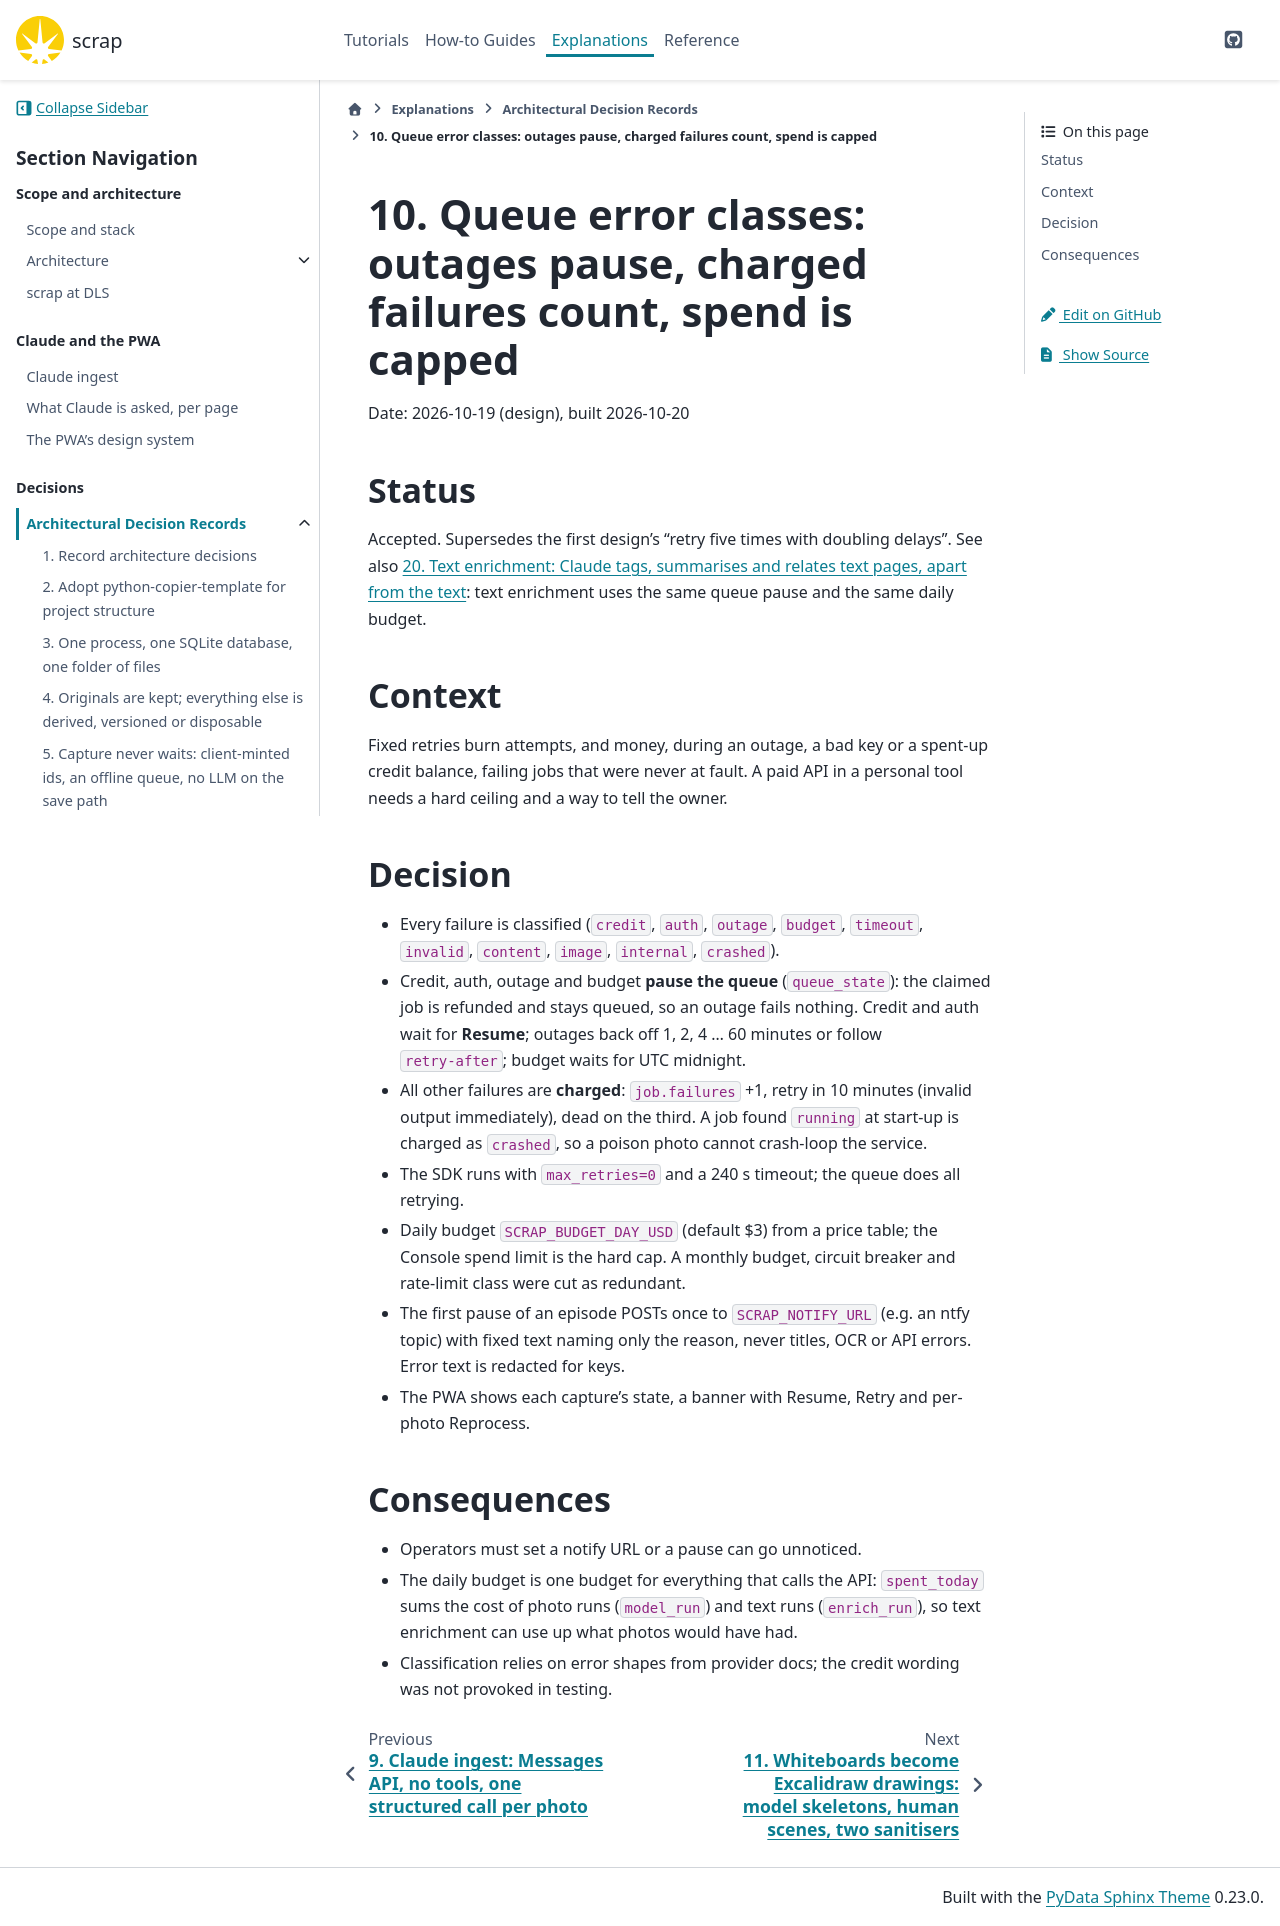

repository: gilesknap/scrap · page: main/explanations/decisions/0010-job-queue-pauses-instead-of-failing.html · generator: sphinx

# 10. Queue error classes: outages pause, charged failures count, spend is capped

Date: 2026-10-19 (design), built 2026-10-20

## Status

Accepted. Supersedes the first design's "retry five times with doubling delays". See also
[](0020-text-enrichment.md): text enrichment uses the same queue pause and the same daily budget.

## Context

Fixed retries burn attempts, and money, during an outage, a bad key or a spent-up credit balance,
failing jobs that were never at fault. A paid API in a personal tool needs a hard ceiling and a way
to tell the owner.

## Decision

- Every failure is classified (`credit`, `auth`, `outage`, `budget`, `timeout`, `invalid`, `content`,
  `image`, `internal`, `crashed`).
- Credit, auth, outage and budget **pause the queue** (`queue_state`): the claimed job is refunded and
  stays queued, so an outage fails nothing. Credit and auth wait for **Resume**; outages back off
  1, 2, 4 ... 60 minutes or follow `retry-after`; budget waits for UTC midnight.
- All other failures are **charged**: `job.failures` +1, retry in 10 minutes (invalid output
  immediately), dead on the third. A job found `running` at start-up is charged as `crashed`, so a
  poison photo cannot crash-loop the service.
- The SDK runs with `max_retries=0` and a 240 s timeout; the queue does all retrying.
- Daily budget `SCRAP_BUDGET_DAY_USD` (default $3) from a price table; the Console spend limit is
  the hard cap. A monthly budget, circuit breaker and rate-limit class were cut as redundant.
- The first pause of an episode POSTs once to `SCRAP_NOTIFY_URL` (e.g. an ntfy topic) with fixed
  text naming only the reason, never titles, OCR or API errors. Error text is redacted for keys.
- The PWA shows each capture's state, a banner with Resume, Retry and per-photo Reprocess.

## Consequences

- Operators must set a notify URL or a pause can go unnoticed.
- The daily budget is one budget for everything that calls the API: `spent_today` sums the cost of
  photo runs (`model_run`) and text runs (`enrich_run`), so text enrichment can use up what photos
  would have had.
- Classification relies on error shapes from provider docs; the credit wording was not provoked
  in testing.
